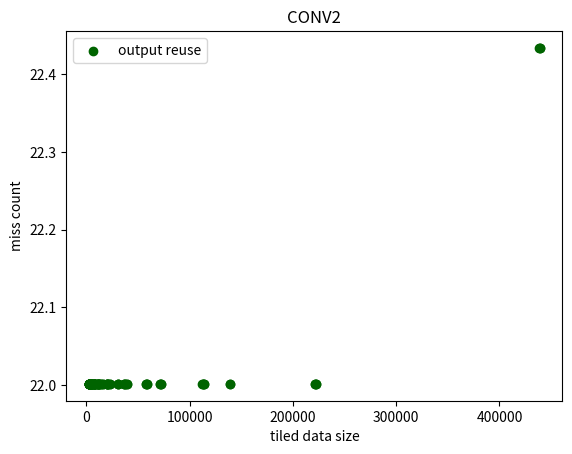

The matplotlib source for this figure:
#如果在工作站跑需要加下面兩行
# import matplotlib
# maplotlib.use("Agg")
import numpy as np
import matplotlib.pyplot as plt
import math

conv_config = [210, 32, 3, 208, 64]
tile = [0, 0, 0, 0]   # I：8bits、W：4bits、O：8bits

rd = []
num = []
cache = (4.9*1024*1024/8)   # 4.9 Mbits

x = []
y = []

def yolo_conv():
	t_ihsize = tile[0]-1+conv_config[2];
	t_iwsize = tile[1]-1+conv_config[2];

	rd.append(t_ihsize*t_iwsize*conv_config[1] + conv_config[2]*conv_config[2]*conv_config[1]*tile[3] + tile[0]*tile[1]*tile[3])
	rd.append(t_ihsize*t_iwsize*conv_config[1] + conv_config[2]*conv_config[2]*conv_config[1]*conv_config[4] + tile[0]*tile[1]*conv_config[4])
	rd.append(t_ihsize*t_iwsize*tile[2] + conv_config[2]*conv_config[2]*tile[2]*tile[3] + tile[0]*tile[1]*tile[3])

	num.append((conv_config[4]/tile[3])-1)
	num.append((conv_config[3]/tile[0])*(conv_config[3]/tile[1])-1)
	num.append((conv_config[1]/tile[2])-1)
	num[0] = num[0]*conv_config[0]*conv_config[0]*conv_config[1];
	num[1] = num[1]*conv_config[2]*conv_config[2]*conv_config[1]*conv_config[4];
	num[2] = num[2]*conv_config[3]*conv_config[3]*conv_config[4];

	for i in range(3):
		print("rd = ", rd[i], "\tnum = ", num[i])

def compute_hit_miss():
	hit_sum = 0
	miss_sum = 0

	for i in range(3):
		if rd[i] <= cache :
			hit_sum = hit_sum + num[i];
		else:
			miss_sum = miss_sum + num[i];

	tile_I = (tile[0]-1+conv_config[2]) * (tile[1]-1+conv_config[2]) * tile[2];
	tile_W = conv_config[2] * conv_config[2] * tile[2] * tile[3];
	tile_O = tile[0] * tile[1] * tile[3];
	tile_size = tile_I + tile_W + tile_O;

	print("============> tile_size = ", tile_size, "\thit_sum = ", hit_sum, "\tmiss_sum = ", miss_sum, "\n");

	if (tile[2] == 8) and (tile[3] == 32):
		x.append(tile_size)
		y.append(miss_sum)

def run():
	print("on-chip buffer can hold ", ((int)(4.9*1024*1024/8)), "data\n\n")

	count = 1
	for tr in range(1, conv_config[3]+1):
		if conv_config[3] % tr == 0:
			for tc in range(1, conv_config[3]+1):
				if conv_config[3] % tc == 0:
					for tn in range(1, conv_config[1]+1):
						if conv_config[1] % tn == 0:
							for tm in range(1, conv_config[4]+1):
								if conv_config[4] % tm == 0:

									tile_I = (tr-1+conv_config[2]) * (tc-1+conv_config[2]) * tn
									tile_W = conv_config[2] * conv_config[2] * tn * tm
									tile_O = tr * tc * tm

									if (tile_I + tile_O) <= cache:
										rd.clear()
										num.clear()
										tile[0] = tr
										tile[1] = tc
										tile[2] = tn
										tile[3] = tm
										print("%d\t<tr, tc, tn, tm> = <%d, %d, %d, %d>\n" %(count, tr, tc, tn, tm));
										yolo_conv()
										compute_hit_miss()
										count = count + 1

def rd_hist():
	total_data_size = conv_config[0]*conv_config[0]*conv_config[1] + conv_config[2]*conv_config[2]*conv_config[1]*conv_config[4] + conv_config[3]*conv_config[3]*conv_config[4]
	print(total_data_size)
	for i in range(len(y)):
		y[i] = y[i] + total_data_size
		y[i] = math.log(y[i], 2)

	plt.figure()
	plt.title("CONV2")
	plt.xlabel("tiled data size")
	plt.ylabel("miss count")
	plt.scatter(x, y, label="output reuse", color="darkgreen")
	plt.legend()
	# plt.show()
	plt.savefig("CONV2.jpg")

if __name__ == '__main__':
	run()
	rd_hist()